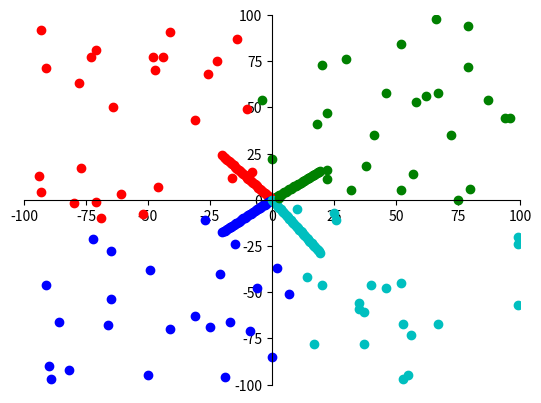

Generate this figure with matplotlib:
#分类问题核心思想：物以类聚，人以群分
#数学中用事物的属性组成的向量来表示一个物体，
#相同的事物的向量在向量空间中总是聚集在一起的
#我们可以通过分割向量空间来区分不同的事物


#权重矩阵的意义：
#权重矩阵的每一个列向量和训练数据集中的每一个数据向量是同一个维度下的向量
#权重矩阵中的每一个列向量在向量空间中指向不同的方向，这个方向就代表数据的分类



#训练的过程就是寻找这些分类向量的方向的过程！！！

import numpy as np
import matplotlib.pyplot as plt
import math
class Point:
    def __init__(self, x, y):
        self.x = x
        self.y = y
        if x >= 0 and y >= 0:
            self.kind = [1, 0, 0, 0]
        elif x <= 0 and y >= 0:
            self.kind = [0, 1, 0, 0]
        elif x <= 0 and y <= 0:
            self.kind = [0, 0, 1, 0]
        elif x >= 0 and y <= 0:
            self.kind = [0, 0, 0, 1]

def random_mat(data):
    cut = np.random.random_integers(1000)
    l = []
    start = 0
    end = 0
    if cut - 50 > 0:
        start = cut - 50
        end = cut
        l = data[start:end]
    elif cut + 50 < 1000:
        end = cut + 50
        start = cut
        l = data[start:end]

    mat = []
    for i in range(len(l)):
        mat.append([l[i].x,l[i].y])

    return np.array(mat), start, end

def get_kind(data, start, end):
    t = data[start:end]
    kind = []
    for i in range(50):
        kind.append(t[i].kind)

    return np.array(kind)

def Norm(v):
    return math.pow((math.pow(v[0], 2) + math.pow(v[1], 2)), 0.5)

def GetMaxIndex(v):
    max = v[0]
    index = 0
    for i in range(len(v)):
        if v[i] > max:
            max = v[i]
            index = i
    return index

if __name__ == '__main__':
    data = []
    x = np.random.randint(20,size=10000)
    y = np.random.randint(20,size=10000)
    for i in range(1000):
        if i % 2 == 0:
            t = np.random.randint(2, size=1)[0]
            if t % 2 == 0:
                data.append(Point(int(-x[i]), int(-y[i])))
            else:
                data.append(Point(int(-x[i]), int(y[i])))
        else:
            t = np.random.randint(2, size=1)[0]
            if t % 2 == 0:
                data.append(Point(int(x[i]), int(-y[i])))
            else:
                data.append(Point(int(x[i]), int(y[i])))
    w = np.random.rand(2, 4)
    for i in range(2000):
        mat, start, end = random_mat(data)
        kind = get_kind(data, start, end)
        out = mat.dot(w)


        dout = (out - kind) / 50
        dw = mat.T.dot(dout)

        w += -0.01 * dw

    v1 = [w[0][0], w[1][0]]
    v2 = [w[0][1], w[1][1]]
    v3 = [w[0][2], w[1][2]]
    v4 = [w[0][3], w[1][3]]

    print("w:", w)
    print("norm v1:",Norm(v1))
    print("norm v2:",Norm(v2))
    print("norm v3:", Norm(v3))
    print("norm v4:", Norm(v4))

    k1 = v1[0] / v1[1]
    k2 = v2[0] / v2[1]
    k3 = v3[0] / v3[1]
    k4 = v4[0] / v4[1]

    print("k1:", (k1))
    print("k2:", (k2))
    print("k3:", (k3))
    print("k4:", (k4))

    fx1 = np.arange(0, 20, 0.5)
    fx2 = np.arange(-20, 0, 0.5)
    fy1 = k1 * fx1
    fy2 = k2 * fx2
    fy3 = k3 * fx2
    fy4 = k4 * fx1

    plt.plot(fx1, fy1, 'o-g')
    plt.plot(fx2, fy2, 'o-r')
    plt.plot(fx2, fy3, 'o-b')
    plt.plot(fx1, fy4, 'o-c')

    for x in range(100):
        dx = 0
        dy = 0
        if x % 2 == 0:
            t = np.random.randint(2, size=1)[0]
            if t % 2 == 0:
                dx = -np.random.randint(100, size=1)
                dy = np.random.randint(100, size=1)
            else:
                dx = -np.random.randint(100, size=1)
                dy = -np.random.randint(100, size=1)

        else:
            t = np.random.randint(2, size=1)[0]
            if t % 2 == 0:
                dx = np.random.randint(100, size=1)
                dy = -np.random.randint(100, size=1)
            else:
                dx = np.random.randint(100, size=1)
                dy = np.random.randint(100, size=1)


        r = np.array([dx[0], dy[0]]).dot(w)
        color = ''
        index = GetMaxIndex(r)
        if index == 0:
            color = 'o-g'
        elif index == 1:
            color = 'o-r'
        elif index == 2:
            color = 'o-b'
        elif index == 3:
            color = 'o-c'
        plt.plot(dx, dy, color)

    # 设置坐标轴范围
    plt.xlim((-100, 100))
    plt.ylim((-100, 100))
    ax = plt.gca()  # gca:get current axis得到当前轴
    # 设置图片的右边框和上边框为不显示
    ax.spines['right'].set_color('none')
    ax.spines['top'].set_color('none')

    # 挪动x，y轴的位置，也就是图片下边框和左边框的位置
    ax.spines['bottom'].set_position(('data', 0))  # data表示通过值来设置x轴的位置，将x轴绑定在y=0的位置
    ax.spines['left'].set_position(('axes', 0.5))  # axes表示以百分比的形式设置轴的位置，即将y轴绑定在x轴50%的位置，也就是x轴的中点

    plt.show()





